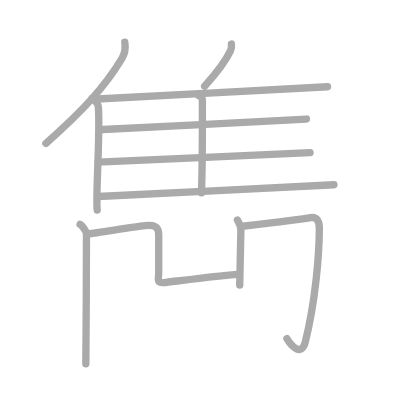
t = 0.00 s
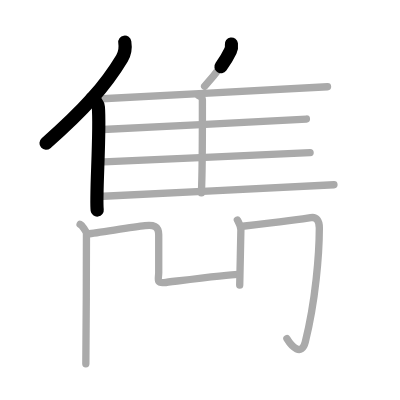
t = 2.50 s
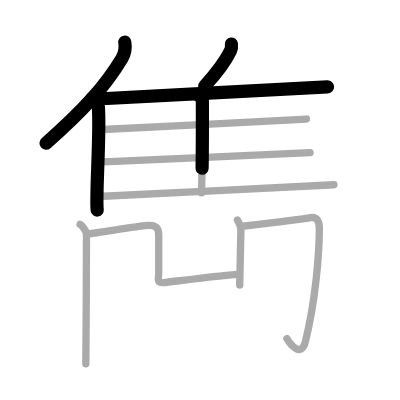
t = 4.75 s
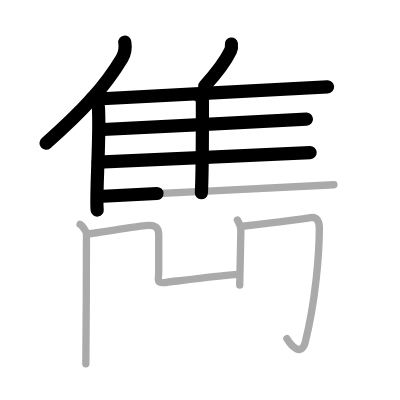
t = 7.25 s
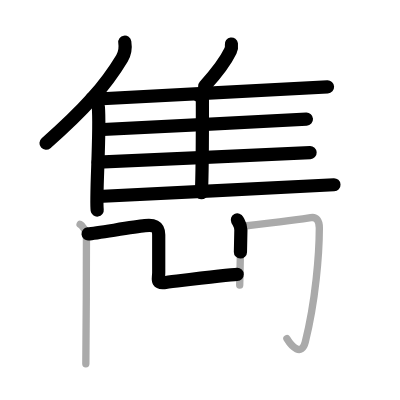
t = 9.50 s
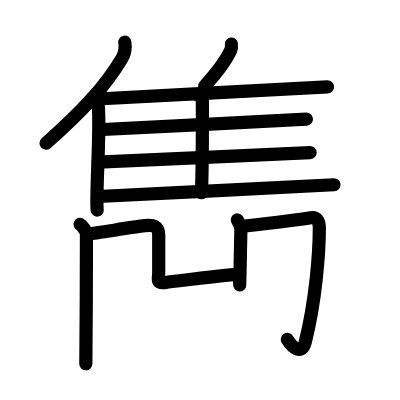
t = 12.00 s

The animated SVG that drew these frames (rendered in a browser with its animation timeline set to each time). Animation: 12 SMIL elements (animate=12); one cycle of 12.00 s.

<?xml version="1.0" standalone="no"?>
<!DOCTYPE svg PUBLIC "-//W3C//DTD SVG 1.1//EN"   "http://www.w3.org/Graphics/SVG/1.1/DTD/svg11.dtd">
<svg width="400px" height="400px"  version="1.1" xmlns="http://www.w3.org/2000/svg">
  <defs>
    <marker id="Triangle" viewBox="0 0 10 10" refX="0" refY="5" markerUnits="strokeWidth" markerWidth="3" style="stroke-opacity:0%;fill:#aaaaaa;" markerHeight="2" orient="auto">
      <path d="M 0 0 L 10 5 L 0 10 z" />
    </marker>
    
    <marker id="Arrow" viewBox="0 0 10 10" refX="5" refY="5" markerUnits="strokeWidth" markerWidth="1.8" style="stroke-opacity:0%;fill:#770000;" markerHeight="2" orient="auto">
      <path d="M 0 4 L 6 4 L 4 1 L 10 5 L 4 9 L 6 6 L 0 6 z" />
        <circle cx="5" cy="5" r="5" />
      </marker>
    
    <marker id="TriangleRed" viewBox="0 0 10 10" refX="0" refY="5" markerUnits="strokeWidth" markerWidth="3" style="stroke-opacity:0%;fill:#CC0000;" markerHeight="2" orient="auto">
      <path d="M 0 0 L 10 5 L 0 10 z" />
    </marker>
    
    <marker id="ArrowRed" viewBox="0 0 10 10" refX="5" refY="5" markerUnits="strokeWidth" markerWidth="1.8" style="stroke-opacity:0%;fill:#CC0000;" markerHeight="2" orient="auto">
      <path d="M 0 4 L 6 4 L 4 1 L 10 5 L 4 9 L 6 6 L 0 6 z" />
        <circle cx="5" cy="5" r="5" />
      </marker>
    
  </defs>
  
  <path style="fill:#ffffff; fill-opacity:100%; fill-rule:evenodd; stroke-width:0;" d="M 0 0 L 400px 0 L 400px 400px L 0 400px L 0 0" />

  <g transform="scale(3.6697247706422 3.6697247706422)">
<path style="fill:none; fill-opacity:0%; fill-rule:evenodd; stroke:#aaaaaa; stroke-opacity:100%; stroke-width: 1.5pt; stroke-linejoin:round; stroke-linecap:round;" d="M34.01 11.5c0.22 1.39-0.06 3.2-0.77 4.39c-4.55 7.57-10.31 13.97-20.74 23.18"></path>
<path style="fill:none; fill-opacity:0%; fill-rule:evenodd; stroke:#aaaaaa; stroke-opacity:100%; stroke-width: 1.5pt; stroke-linejoin:round; stroke-linecap:round;" d="M25.03 26.84c0.97 0.49 1.71 1.56 1.77 2.32c0.57 6.75-0.79 24.58-0.31 28.09"></path>
<path style="fill:none; fill-opacity:0%; fill-rule:evenodd; stroke:#aaaaaa; stroke-opacity:100%; stroke-width: 1.5pt; stroke-linejoin:round; stroke-linecap:round;" d="M63.06 12c0.08 0.59-0.02 1.36-0.26 1.87c-1.54 3.22-3.5 5.71-7.04 9.64"></path>
<path style="fill:none; fill-opacity:0%; fill-rule:evenodd; stroke:#aaaaaa; stroke-opacity:100%; stroke-width: 1.5pt; stroke-linejoin:round; stroke-linecap:round;" d="M26.53 26.98c11.22-0.64 57.9-2.99 62.72-3.33"></path>
<path style="fill:none; fill-opacity:0%; fill-rule:evenodd; stroke:#aaaaaa; stroke-opacity:100%; stroke-width: 1.5pt; stroke-linejoin:round; stroke-linecap:round;" d="M54.18 26.1c0.54 0.25 0.97 0.59 0.97 1.02c0 4.38 0.06 18.55-0.27 25.45"></path>
<path style="fill:none; fill-opacity:0%; fill-rule:evenodd; stroke:#aaaaaa; stroke-opacity:100%; stroke-width: 1.5pt; stroke-linejoin:round; stroke-linecap:round;" d="M28.03 35.29c10.58-0.53 50.93-2.56 55.47-2.85"></path>
<path style="fill:none; fill-opacity:0%; fill-rule:evenodd; stroke:#aaaaaa; stroke-opacity:100%; stroke-width: 1.5pt; stroke-linejoin:round; stroke-linecap:round;" d="M26.75 44.18c11.17-0.44 52.96-2.35 57.75-2.59"></path>
<path style="fill:none; fill-opacity:0%; fill-rule:evenodd; stroke:#aaaaaa; stroke-opacity:100%; stroke-width: 1.5pt; stroke-linejoin:round; stroke-linecap:round;" d="M26.75 53.54c11.22-0.64 59.44-2.85 64.25-3.2"></path>
<path style="fill:none; fill-opacity:0%; fill-rule:evenodd; stroke:#aaaaaa; stroke-opacity:100%; stroke-width: 1.5pt; stroke-linejoin:round; stroke-linecap:round;" d="M24 63.75c2.5-0.25 11.99-1.86 15.5-2.25c2.25-0.25 3.75 0 3.75 2.5s0 8.5 0 10.25s-0.75 3 1.5 2.75s17.75-2.25 20-2.25"></path>
<path style="fill:none; fill-opacity:0%; fill-rule:evenodd; stroke:#aaaaaa; stroke-opacity:100%; stroke-width: 1.5pt; stroke-linejoin:round; stroke-linecap:round;" d="M64.68 59.94c0.48 0.96 0.96 1.45 0.96 2.73c0 1.29-0.32 14.36-0.32 15.01"></path>
<path style="fill:none; fill-opacity:0%; fill-rule:evenodd; stroke:#aaaaaa; stroke-opacity:100%; stroke-width: 1.5pt; stroke-linejoin:round; stroke-linecap:round;" d="M21.83 61.13c0.52 0.25 1.62 1.89 1.73 2.4c0.1 0.51-0.17 34.97-0.17 35.6"></path>
<path style="fill:none; fill-opacity:0%; fill-rule:evenodd; stroke:#aaaaaa; stroke-opacity:100%; stroke-width: 1.5pt; stroke-linejoin:round; stroke-linecap:round;" d="M66.08 61.65c5.67-0.65 16.3-1.89 18.61-2.33c1.5-0.29 2.34 0.79 2.33 2.8C87 69.25 86 82 83.18 93.23c-0.98 3.89-3.68 1.27-5-0.93"></path>

<path style="fill:none; fill-opacity:0%; fill-rule:evenodd; stroke:#000000; stroke-opacity:100%; stroke-width: 2.7pt; stroke-linejoin:round; stroke-linecap:round;" d="M34.01 11.5c0.22 1.39-0.06 3.2-0.77 4.39c-4.55 7.57-10.31 13.97-20.74 23.18" pathLength="100" stroke-dashoffset="100" stroke-dasharray="100 105"><animate id="dashAnim1" attributeName="stroke-dashoffset" from="100" to="0" dur="1s" calcMode="linear" fill="freeze"/></path>
<path style="fill:none; fill-opacity:0%; fill-rule:evenodd; stroke:#000000; stroke-opacity:100%; stroke-width: 2.7pt; stroke-linejoin:round; stroke-linecap:round;" d="M25.03 26.84c0.97 0.49 1.71 1.56 1.77 2.32c0.57 6.75-0.79 24.58-0.31 28.09" pathLength="100" stroke-dashoffset="100" stroke-dasharray="100 105"><animate id="dashAnim2" attributeName="stroke-dashoffset" from="100" to="0" dur="1s" calcMode="linear" begin="dashAnim1.end" fill="freeze"/></path>
<path style="fill:none; fill-opacity:0%; fill-rule:evenodd; stroke:#000000; stroke-opacity:100%; stroke-width: 2.7pt; stroke-linejoin:round; stroke-linecap:round;" d="M63.06 12c0.08 0.59-0.02 1.36-0.26 1.87c-1.54 3.22-3.5 5.71-7.04 9.64" pathLength="100" stroke-dashoffset="100" stroke-dasharray="100 105"><animate id="dashAnim3" attributeName="stroke-dashoffset" from="100" to="0" dur="1s" calcMode="linear" begin="dashAnim2.end" fill="freeze"/></path>
<path style="fill:none; fill-opacity:0%; fill-rule:evenodd; stroke:#000000; stroke-opacity:100%; stroke-width: 2.7pt; stroke-linejoin:round; stroke-linecap:round;" d="M26.53 26.98c11.22-0.64 57.9-2.99 62.72-3.33" pathLength="100" stroke-dashoffset="100" stroke-dasharray="100 105"><animate id="dashAnim4" attributeName="stroke-dashoffset" from="100" to="0" dur="1s" calcMode="linear" begin="dashAnim3.end" fill="freeze"/></path>
<path style="fill:none; fill-opacity:0%; fill-rule:evenodd; stroke:#000000; stroke-opacity:100%; stroke-width: 2.7pt; stroke-linejoin:round; stroke-linecap:round;" d="M54.18 26.1c0.54 0.25 0.97 0.59 0.97 1.02c0 4.38 0.06 18.55-0.27 25.45" pathLength="100" stroke-dashoffset="100" stroke-dasharray="100 105"><animate id="dashAnim5" attributeName="stroke-dashoffset" from="100" to="0" dur="1s" calcMode="linear" begin="dashAnim4.end" fill="freeze"/></path>
<path style="fill:none; fill-opacity:0%; fill-rule:evenodd; stroke:#000000; stroke-opacity:100%; stroke-width: 2.7pt; stroke-linejoin:round; stroke-linecap:round;" d="M28.03 35.29c10.58-0.53 50.93-2.56 55.47-2.85" pathLength="100" stroke-dashoffset="100" stroke-dasharray="100 105"><animate id="dashAnim6" attributeName="stroke-dashoffset" from="100" to="0" dur="1s" calcMode="linear" begin="dashAnim5.end" fill="freeze"/></path>
<path style="fill:none; fill-opacity:0%; fill-rule:evenodd; stroke:#000000; stroke-opacity:100%; stroke-width: 2.7pt; stroke-linejoin:round; stroke-linecap:round;" d="M26.75 44.18c11.17-0.44 52.96-2.35 57.75-2.59" pathLength="100" stroke-dashoffset="100" stroke-dasharray="100 105"><animate id="dashAnim7" attributeName="stroke-dashoffset" from="100" to="0" dur="1s" calcMode="linear" begin="dashAnim6.end" fill="freeze"/></path>
<path style="fill:none; fill-opacity:0%; fill-rule:evenodd; stroke:#000000; stroke-opacity:100%; stroke-width: 2.7pt; stroke-linejoin:round; stroke-linecap:round;" d="M26.75 53.54c11.22-0.64 59.44-2.85 64.25-3.2" pathLength="100" stroke-dashoffset="100" stroke-dasharray="100 105"><animate id="dashAnim8" attributeName="stroke-dashoffset" from="100" to="0" dur="1s" calcMode="linear" begin="dashAnim7.end" fill="freeze"/></path>
<path style="fill:none; fill-opacity:0%; fill-rule:evenodd; stroke:#000000; stroke-opacity:100%; stroke-width: 2.7pt; stroke-linejoin:round; stroke-linecap:round;" d="M24 63.75c2.5-0.25 11.99-1.86 15.5-2.25c2.25-0.25 3.75 0 3.75 2.5s0 8.5 0 10.25s-0.75 3 1.5 2.75s17.75-2.25 20-2.25" pathLength="100" stroke-dashoffset="100" stroke-dasharray="100 105"><animate id="dashAnim9" attributeName="stroke-dashoffset" from="100" to="0" dur="1s" calcMode="linear" begin="dashAnim8.end" fill="freeze"/></path>
<path style="fill:none; fill-opacity:0%; fill-rule:evenodd; stroke:#000000; stroke-opacity:100%; stroke-width: 2.7pt; stroke-linejoin:round; stroke-linecap:round;" d="M64.68 59.94c0.48 0.96 0.96 1.45 0.96 2.73c0 1.29-0.32 14.36-0.32 15.01" pathLength="100" stroke-dashoffset="100" stroke-dasharray="100 105"><animate id="dashAnim10" attributeName="stroke-dashoffset" from="100" to="0" dur="1s" calcMode="linear" begin="dashAnim9.end" fill="freeze"/></path>
<path style="fill:none; fill-opacity:0%; fill-rule:evenodd; stroke:#000000; stroke-opacity:100%; stroke-width: 2.7pt; stroke-linejoin:round; stroke-linecap:round;" d="M21.83 61.13c0.52 0.25 1.62 1.89 1.73 2.4c0.1 0.51-0.17 34.97-0.17 35.6" pathLength="100" stroke-dashoffset="100" stroke-dasharray="100 105"><animate id="dashAnim11" attributeName="stroke-dashoffset" from="100" to="0" dur="1s" calcMode="linear" begin="dashAnim10.end" fill="freeze"/></path>
<path style="fill:none; fill-opacity:0%; fill-rule:evenodd; stroke:#000000; stroke-opacity:100%; stroke-width: 2.7pt; stroke-linejoin:round; stroke-linecap:round;" d="M66.08 61.65c5.67-0.65 16.3-1.89 18.61-2.33c1.5-0.29 2.34 0.79 2.33 2.8C87 69.25 86 82 83.18 93.23c-0.98 3.89-3.68 1.27-5-0.93" pathLength="100" stroke-dashoffset="100" stroke-dasharray="100 105"><animate id="dashAnim12" attributeName="stroke-dashoffset" from="100" to="0" dur="1s" calcMode="linear" begin="dashAnim11.end" fill="freeze"/></path>

</g>

</svg>  
          
